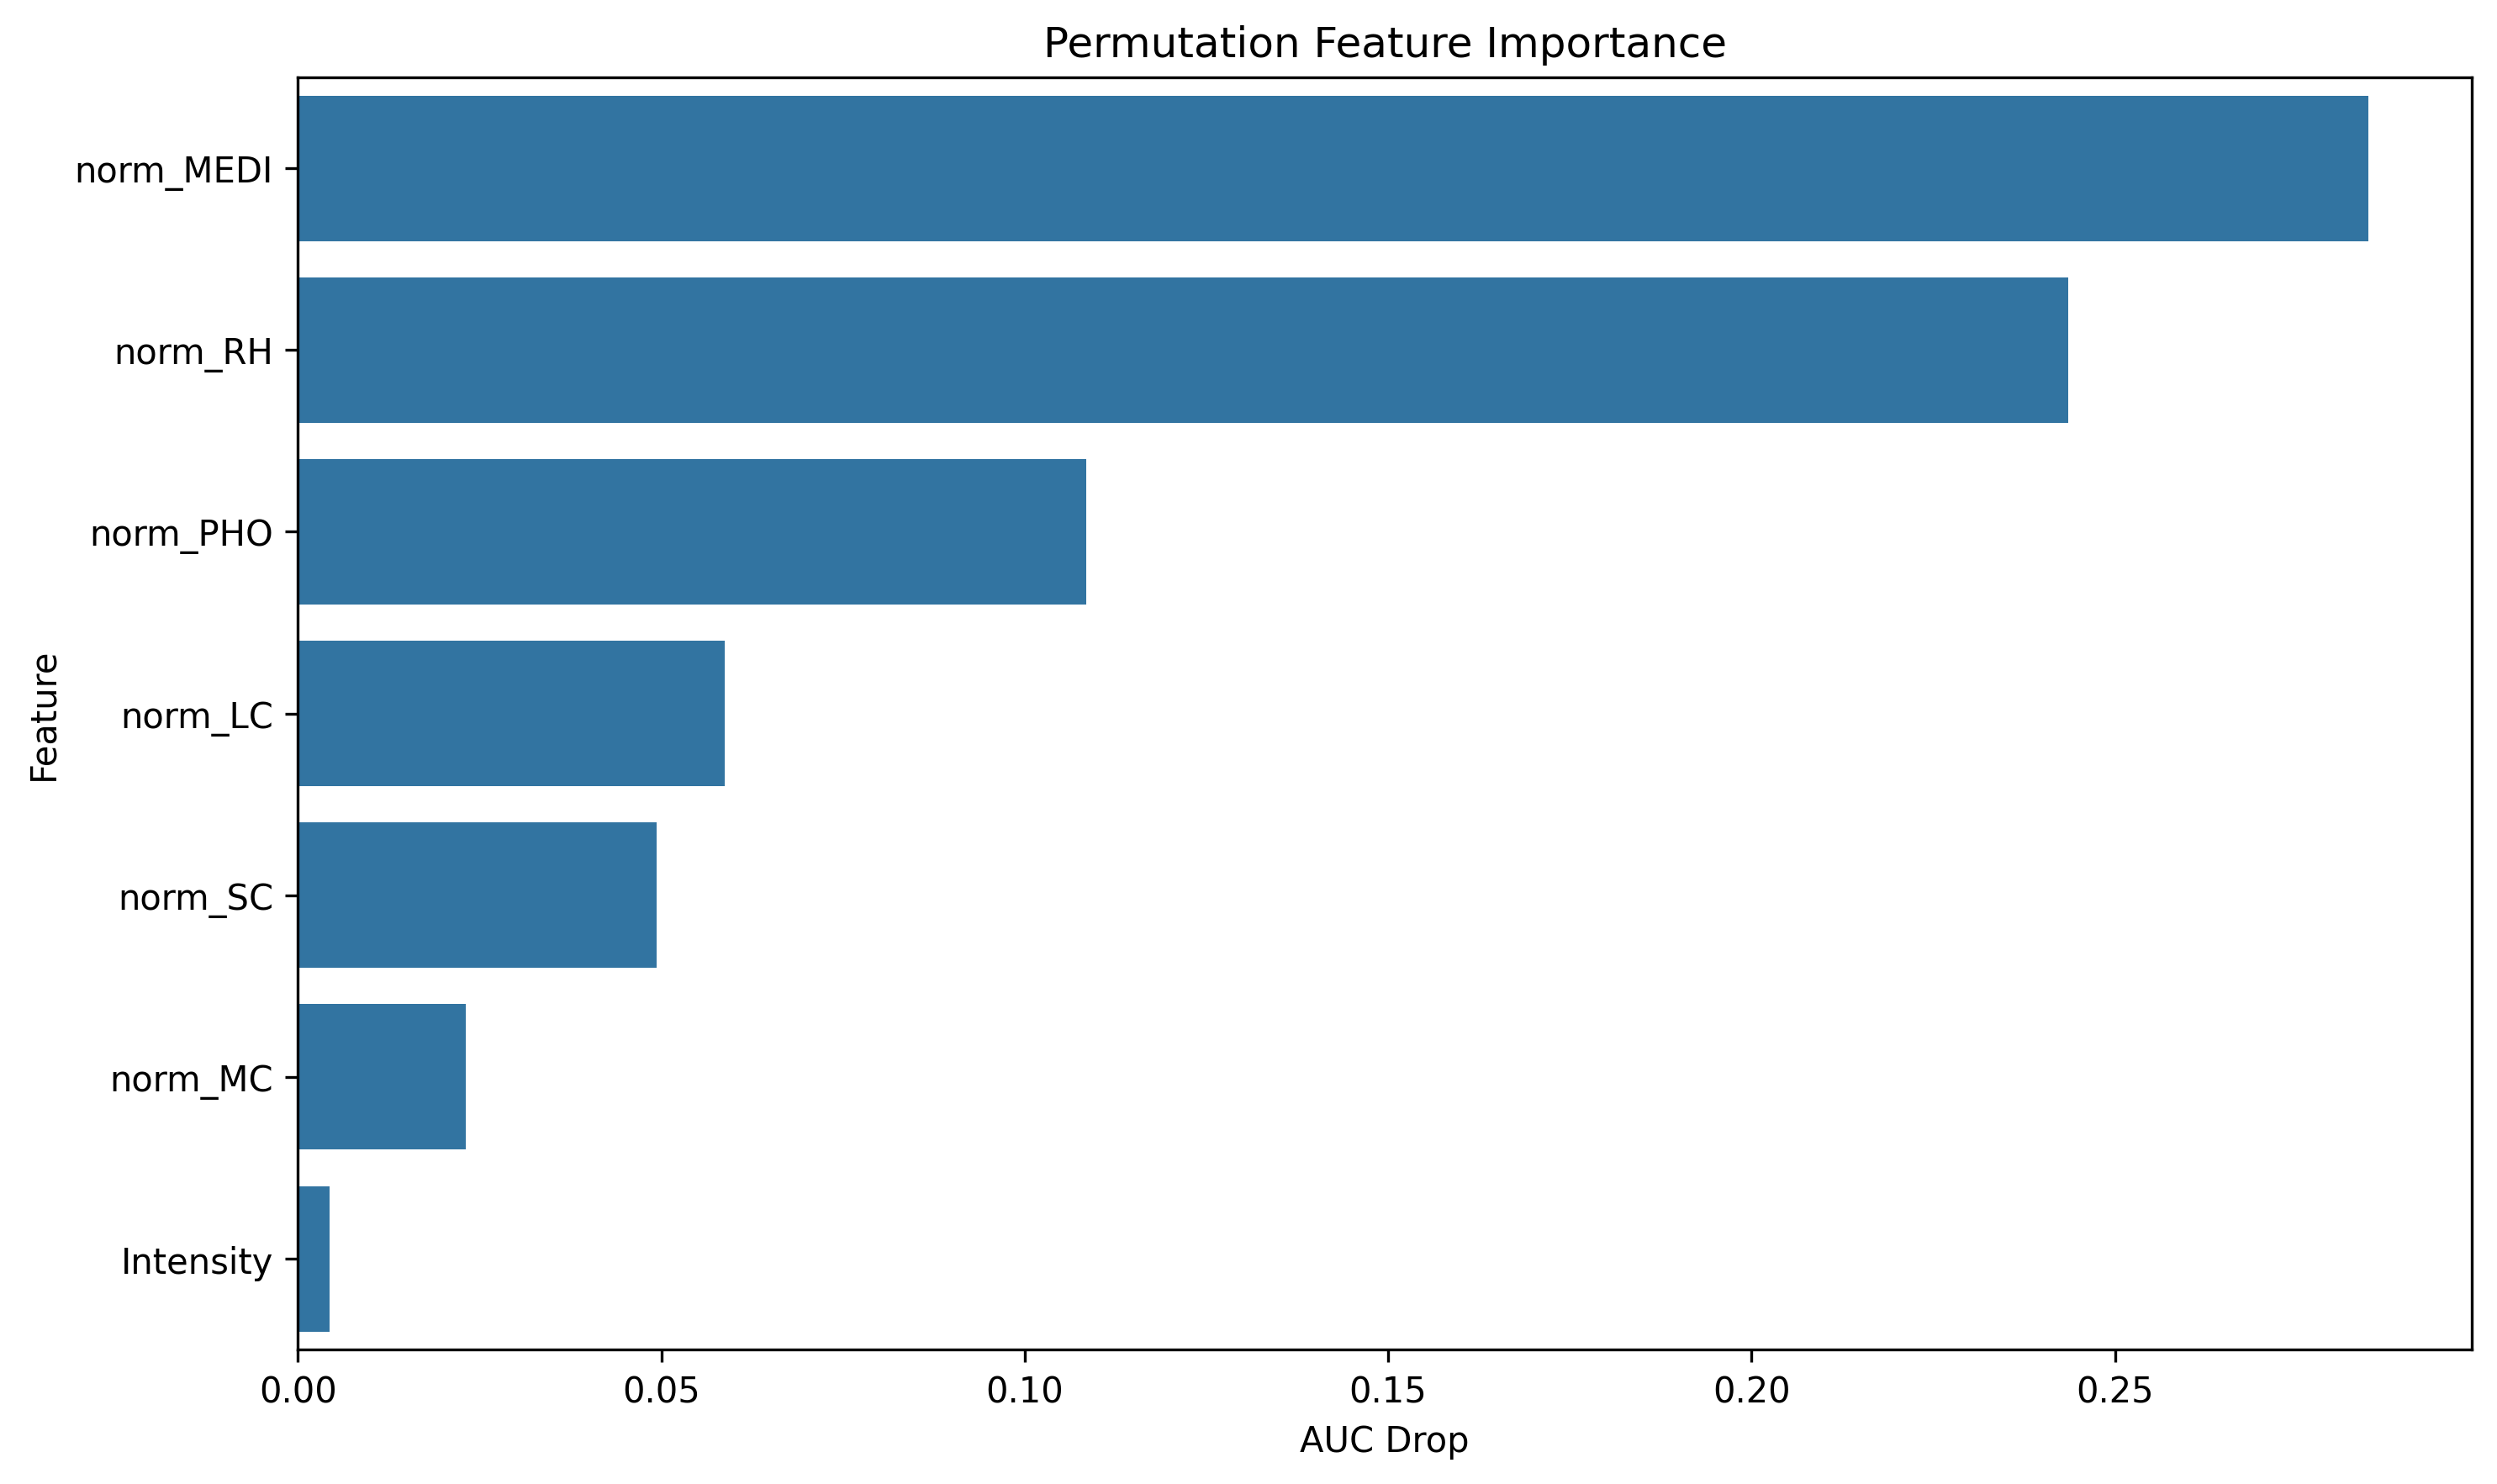

The file beside this chart, header and first rows:
feature, importance
norm_MEDI, 0.2848
norm_RH, 0.2435
norm_PHO, 0.1085
norm_LC, 0.05872
norm_SC, 0.04938
norm_MC, 0.02313
Intensity, 0.004341
